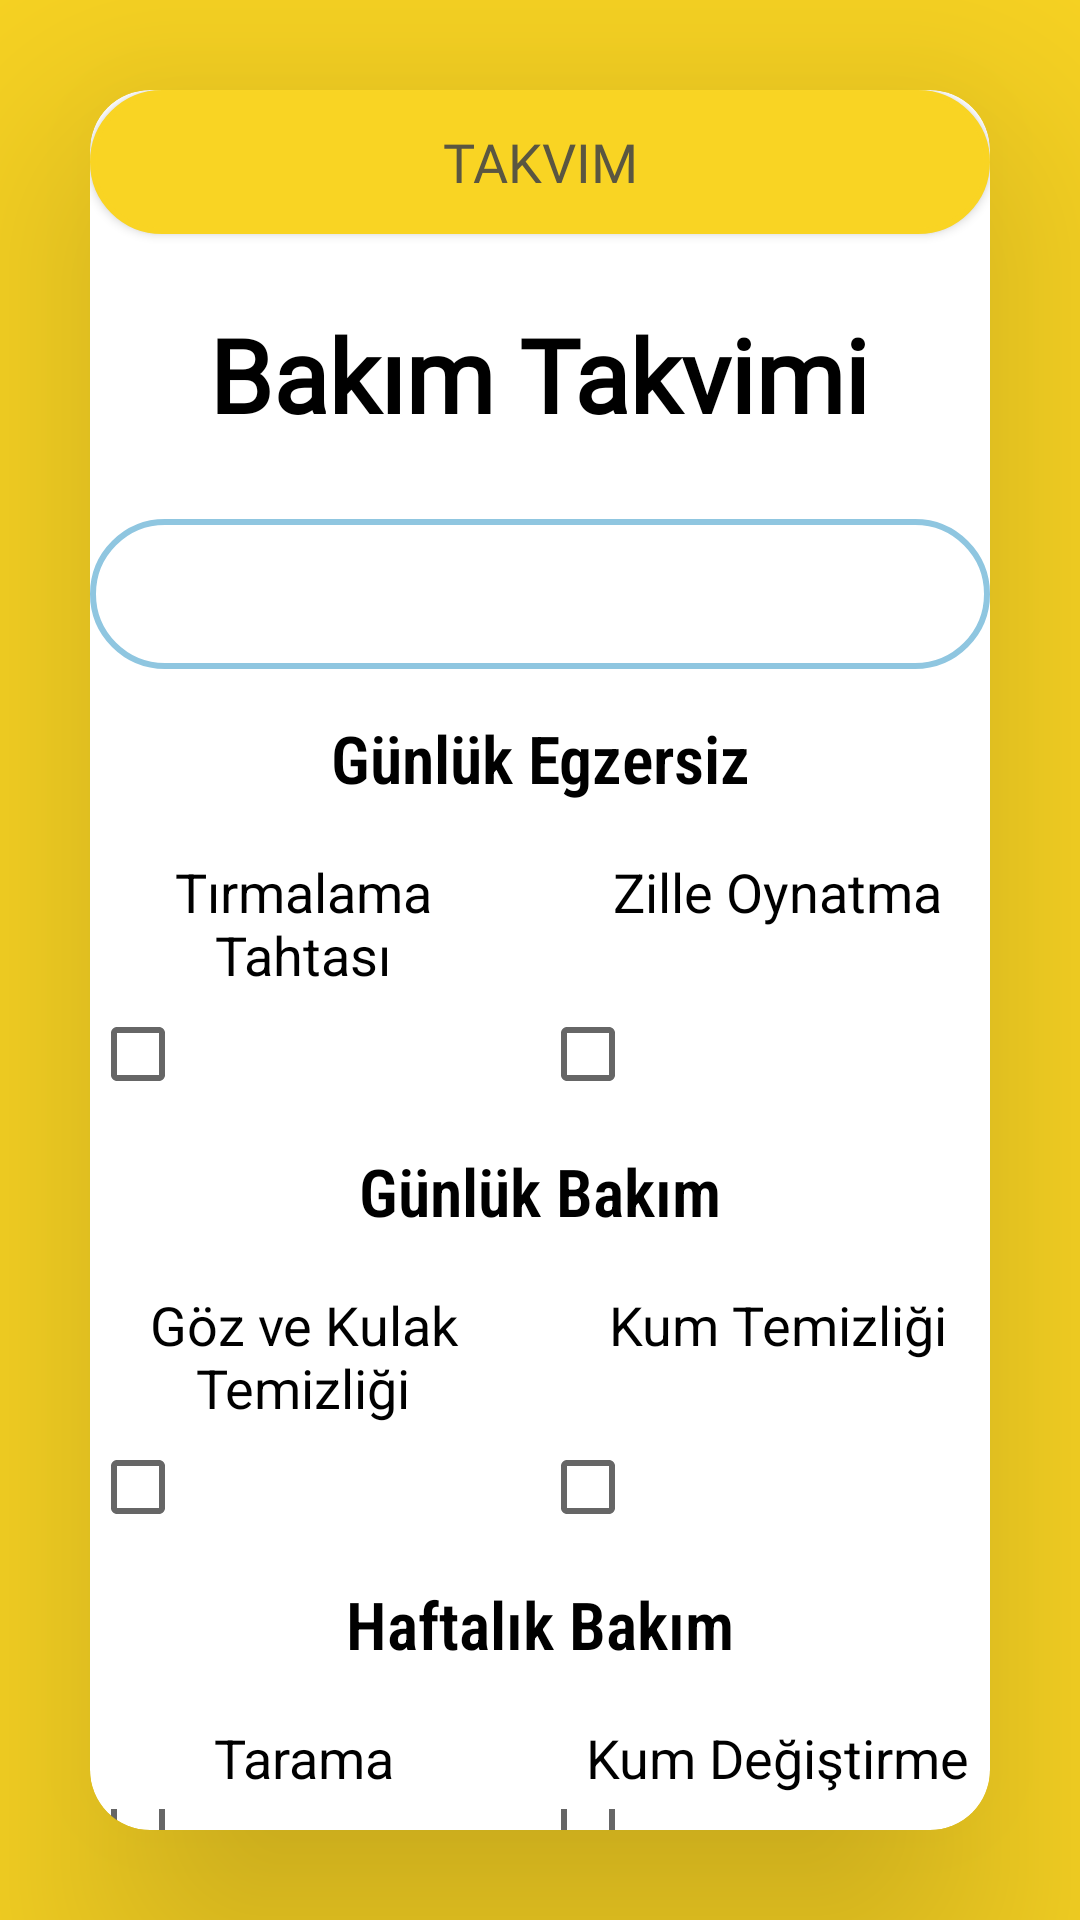

The Android layout XML behind this screen, and the referenced resources:
<!-- AndroidManifest.xml: application theme Theme.Deneme1 -->
<!-- res/layout/activity_bakim.xml -->
<?xml version="1.0" encoding="utf-8"?>
<LinearLayout
    xmlns:android="http://schemas.android.com/apk/res/android"
    xmlns:app="http://schemas.android.com/apk/res-auto"
    xmlns:tools="http://schemas.android.com/tools"
    android:id="@+id/main"
    android:layout_width="match_parent"
    android:layout_height="match_parent"
    tools:context=".Bakim"
    android:background="#F9D423">

    <androidx.cardview.widget.CardView
        android:layout_width="match_parent"
        android:layout_height="wrap_content"
        android:layout_margin="30dp"
        android:layout_gravity="center"
        app:cardElevation="50dp"
        app:cardCornerRadius="20dp">

        <LinearLayout
            android:layout_width="match_parent"
            android:layout_height="wrap_content"
            android:layout_gravity="center"
            android:orientation="vertical">

            <Button
                android:id="@+id/bakimtakvim"
                android:layout_width="match_parent"
                android:layout_height="wrap_content"
                android:background="@drawable/buttonbackground"
                android:text="Takvim"
                android:textSize="18dp"
                android:fontFamily="@font/poetsen"
                android:textColor="#5A5641"/>

            <TextView
                android:id="@+id/logotext"
                android:layout_width="wrap_content"
                android:layout_height="56dp"
                android:layout_gravity="center_horizontal"
                android:layout_marginTop="24dp"
                android:fontFamily="@font/pacifico"
                android:text="Bakım Takvimi"
                android:textAlignment="center"
                android:textColor="#000000"
                android:textSize="34sp"
                android:textStyle="bold" />

            <Spinner
                android:id="@+id/kediadi_spinner"
                android:layout_width="match_parent"
                android:layout_height="50dp"
                android:layout_marginTop="15dp"
                android:background="@drawable/backgroundemailandpassword"
                android:padding="10dp"
                android:spinnerMode="dropdown"
                android:textColor="@color/black" />

            <TextView
                android:id="@+id/textView"
                android:layout_width="210dp"
                android:layout_height="46dp"
                android:layout_marginTop="15dp"
                android:layout_gravity="center_horizontal"
                android:fontFamily="sans-serif-condensed-light"
                android:text="Günlük Egzersiz"
                android:textAlignment="center"
                android:textColor="#000000"
                android:textSize="22sp"
                android:textStyle="bold"/>

            <LinearLayout
                android:layout_width="match_parent"
                android:layout_height="wrap_content"
                android:orientation="horizontal"
                android:layout_marginTop="1dp"
                android:gravity="center_horizontal">

                <TextView
                    android:id="@+id/scratch_text"
                    android:layout_width="0dp"
                    android:layout_height="wrap_content"
                    android:layout_weight="1"
                    android:text="Tırmalama Tahtası"
                    android:textColor="#000000"
                    android:textSize="18sp"
                    android:layout_marginEnd="8dp"
                    android:gravity="center"/>

                <TextView
                    android:id="@+id/bell_text"
                    android:layout_width="0dp"
                    android:layout_height="wrap_content"
                    android:layout_weight="1"
                    android:text="Zille Oynatma"
                    android:textColor="#000000"
                    android:textSize="18sp"
                    android:layout_marginStart="8dp"
                    android:gravity="center"/>

            </LinearLayout>

            <LinearLayout
                android:layout_width="match_parent"
                android:layout_height="wrap_content"
                android:orientation="horizontal"
                android:layout_marginTop="5dp"
                android:gravity="center_horizontal">

                <CheckBox
                    android:id="@+id/scratch_checkbox"
                    android:layout_width="0dp"
                    android:layout_height="wrap_content"
                    android:layout_weight="1"
                    android:layout_gravity="center"
                    />

                <CheckBox
                    android:id="@+id/bell_checkbox"
                    android:layout_width="0dp"
                    android:layout_height="wrap_content"
                    android:layout_weight="1"
                    android:layout_gravity="center"
                    />

            </LinearLayout>

            <TextView
                android:id="@+id/gunlukbakim"
                android:layout_width="210dp"
                android:layout_height="46dp"
                android:layout_marginTop="15dp"
                android:layout_gravity="center_horizontal"
                android:fontFamily="sans-serif-condensed-light"
                android:text="Günlük Bakım"
                android:textAlignment="center"
                android:textColor="#000000"
                android:textSize="22sp"
                android:textStyle="bold"/>
            <LinearLayout
                android:layout_width="match_parent"
                android:layout_height="wrap_content"
                android:orientation="horizontal"
                android:layout_marginTop="1dp"
                android:gravity="center_horizontal">

                <TextView
                    android:id="@+id/gozkulaktemizlik"
                    android:layout_width="0dp"
                    android:layout_height="wrap_content"
                    android:layout_weight="1"
                    android:text="Göz ve Kulak Temizliği"
                    android:textColor="#000000"
                    android:textSize="18sp"
                    android:layout_marginEnd="8dp"
                    android:gravity="center"/>

                <TextView
                    android:id="@+id/kumtemizlik"
                    android:layout_width="0dp"
                    android:layout_height="wrap_content"
                    android:layout_weight="1"
                    android:text="Kum Temizliği"
                    android:textColor="#000000"
                    android:textSize="18sp"
                    android:layout_marginStart="8dp"
                    android:gravity="center"/>

            </LinearLayout>

            <LinearLayout
                android:layout_width="match_parent"
                android:layout_height="wrap_content"
                android:orientation="horizontal"
                android:layout_marginTop="5dp"
                android:gravity="center_horizontal">

                <CheckBox
                    android:id="@+id/gozkulaktemizlik_checkbox"
                    android:layout_width="0dp"
                    android:layout_height="wrap_content"
                    android:layout_weight="1"
                    android:layout_gravity="center"
                    />

                <CheckBox
                    android:id="@+id/kumtemizlik_checkbox"
                    android:layout_width="0dp"
                    android:layout_height="wrap_content"
                    android:layout_weight="1"
                    android:layout_gravity="center"
                    />

            </LinearLayout>
            <TextView
                android:id="@+id/haftalikbakim"
                android:layout_width="210dp"
                android:layout_height="46dp"
                android:layout_marginTop="15dp"
                android:layout_gravity="center_horizontal"
                android:fontFamily="sans-serif-condensed-light"
                android:text="Haftalık Bakım"
                android:textAlignment="center"
                android:textColor="#000000"
                android:textSize="22sp"
                android:textStyle="bold"/>
            <LinearLayout
                android:layout_width="match_parent"
                android:layout_height="wrap_content"
                android:orientation="horizontal"
                android:layout_marginTop="1dp"
                android:gravity="center_horizontal">

                <TextView
                    android:id="@+id/tarama"
                    android:layout_width="0dp"
                    android:layout_height="wrap_content"
                    android:layout_weight="1"
                    android:text="Tarama"
                    android:textColor="#000000"
                    android:textSize="18sp"
                    android:layout_marginEnd="8dp"
                    android:gravity="center"/>

                <TextView
                    android:id="@+id/kumdegisim"
                    android:layout_width="0dp"
                    android:layout_height="wrap_content"
                    android:layout_weight="1"
                    android:text="Kum Değiştirme"
                    android:textColor="#000000"
                    android:textSize="18sp"
                    android:layout_marginStart="8dp"
                    android:gravity="center"/>

            </LinearLayout>

            <LinearLayout
                android:layout_width="match_parent"
                android:layout_height="wrap_content"
                android:orientation="horizontal"
                android:layout_marginTop="5dp"
                android:gravity="center_horizontal">

                <CheckBox
                    android:id="@+id/tarama_checkbox"
                    android:layout_width="0dp"
                    android:layout_height="wrap_content"
                    android:layout_weight="1"
                    android:layout_gravity="center"
                    />

                <CheckBox
                    android:id="@+id/kumdegisim_checkbox"
                    android:layout_width="0dp"
                    android:layout_height="wrap_content"
                    android:layout_weight="1"
                    android:layout_gravity="center"
                    />
            </LinearLayout>
            <Button
                android:id="@+id/geridonbtn"
                android:layout_width="match_parent"
                android:layout_height="wrap_content"
                android:layout_gravity="center"
                android:layout_marginTop="30dp"
                android:background="@drawable/buttonbackground"
                android:onClick="kaydet"
                android:text="Kaydet"
                android:textSize="18dp"
                android:fontFamily="@font/poetsen"
                android:textColor="#5A5641"/>
            
        </LinearLayout>
    </androidx.cardview.widget.CardView>
</LinearLayout>
<!-- resources referenced by this layout -->
<resources>
  <color name="black">#FF000000</color>
  <!-- drawable backgroundemailandpassword (drawable) -->
  <?xml version="1.0" encoding="utf-8"?>
  <selector xmlns:android="http://schemas.android.com/apk/res/android">
      <item>
  
          <shape android:shape="rectangle">
              <corners android:radius="30dp"/>
              <stroke android:color="@color/acikmavi"/>
              <stroke android:width="2dp"/>
  
  
          </shape>
  
      </item>
  
  </selector>
  <!-- drawable buttonbackground (drawable) -->
  <?xml version="1.0" encoding="utf-8"?>
  <selector xmlns:android="http://schemas.android.com/apk/res/android">
   <item>
  
     <shape android:shape="rectangle">
  
         <corners android:radius="30dp"/>
         <stroke android:color="#F9D423"/>
         <stroke android:width="2dp"/>
         <solid android:color="#F9D423"/>
  
     </shape>
   </item>
  
  </selector>
  <style name="Theme.Deneme1" parent="Theme.AppCompat.Light.NoActionBar">
          
          <item name="colorPrimary">@color/purple_500</item>
          <item name="colorPrimaryVariant">@color/purple_700</item>
          <item name="colorOnPrimary">@color/white</item>
          
          <item name="colorSecondary">@color/teal_200</item>
          <item name="colorSecondaryVariant">@color/teal_700</item>
          <item name="colorOnSecondary">@color/black</item>
          
          <item name="android:statusBarColor">?attr/colorPrimaryVariant</item>
          
      </style>
  <color name="acikmavi">#8FC6E0</color>
  <color name="purple_500">#FF6200EE</color>
  <color name="purple_700">#FF3700B3</color>
  <color name="white">#FFFFFFFF</color>4
  <color name="teal_200">#FF03DAC5</color>
  <color name="teal_700">#FF018786</color>
</resources>
